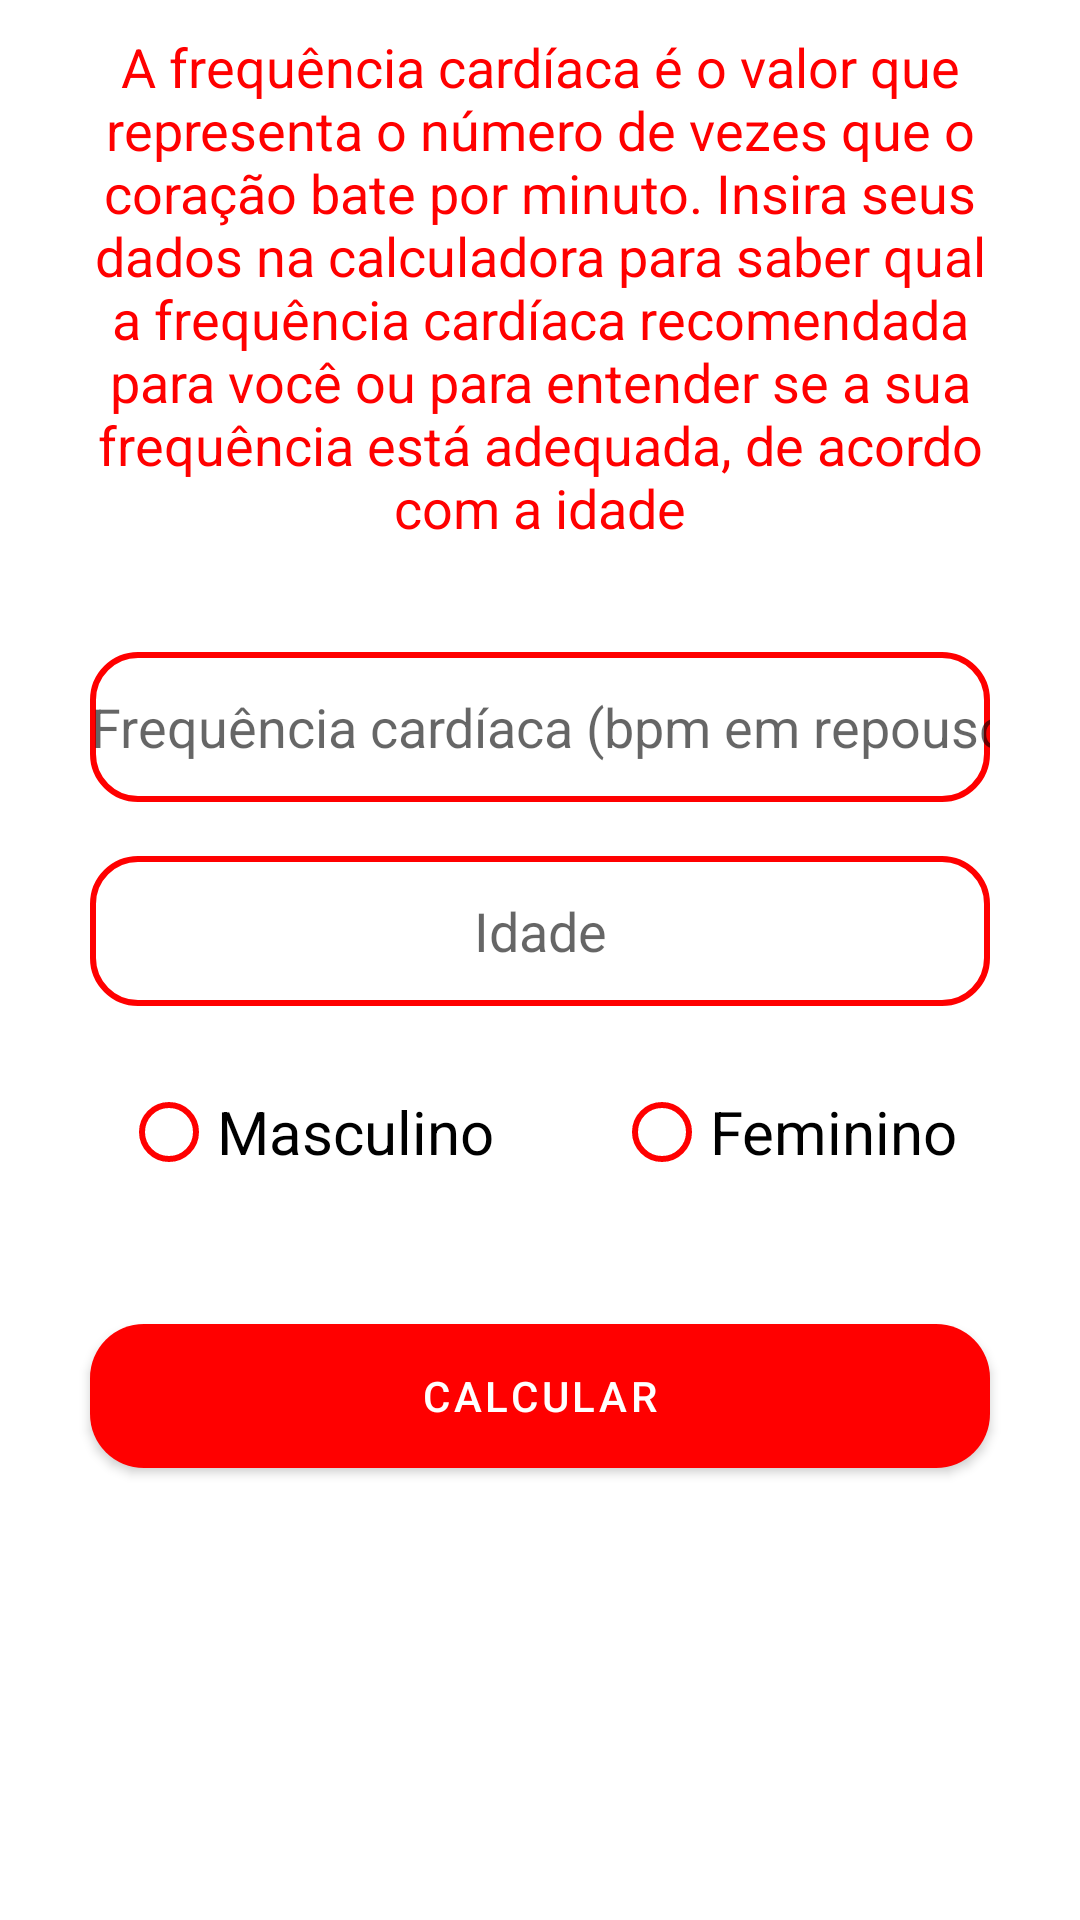

Layout XML and referenced resources for this Android screen:
<!-- AndroidManifest.xml: application theme Theme.HealthTracker -->
<!-- res/layout/fragment_heart_rate.xml -->
<?xml version="1.0" encoding="utf-8"?>
<ScrollView xmlns:android="http://schemas.android.com/apk/res/android"
    xmlns:app="http://schemas.android.com/apk/res-auto"
    xmlns:tools="http://schemas.android.com/tools"
    style="@style/DefaultLinearLayout"
    tools:context=".feature.heartRate.view.HeartRateActivity">

    <LinearLayout
        android:layout_width="match_parent"
        android:layout_height="wrap_content"
        android:orientation="vertical">


























        <TextView
            style="@style/DefaultTextView"
            android:layout_marginTop="10dp"
            android:text="@string/tgc_info"
            android:textColor="@color/red_end" />

        <EditText
            android:id="@+id/hr_edit_heart_rate"
            style="@style/DefaultEditText"
            android:layout_marginTop="20dp"
            android:hint="@string/heart_rate"
            android:inputType="numberDecimal"
            android:maxLength="6" />

        <EditText
            android:id="@+id/hr_age"
            style="@style/DefaultEditText"
            android:hint="@string/age" />

        <RadioGroup
            android:id="@+id/hr_radio_group_sex"
            style="@style/DefaultAlignment"
            android:layout_width="match_parent"
            android:layout_height="wrap_content"
            android:gravity="center"
            android:orientation="horizontal">

            <RadioButton
                android:id="@+id/hr_radio_masculine"
                android:layout_marginRight="40dp"
                android:buttonTint="@color/red_end"
                android:text="@string/masculine"
                android:textSize="20sp" />

            <RadioButton
                android:id="@+id/hr_radio_feminine"
                android:buttonTint="@color/red_end"
                android:text="@string/feminine"
                android:textSize="20sp" />
        </RadioGroup>

        <Button
            android:id="@+id/hr_button"
            style="@style/DefaultButton"
            android:layout_marginTop="0dp"
            android:backgroundTint="@color/black"
            android:text="@string/calc" />
    </LinearLayout>
</ScrollView>
<!-- resources referenced by this layout -->
<resources>
  <color name="black">#FF000000</color>
  <color name="red_end">#FF0000</color>
  <string name="age">Idade</string>
  <string name="calc">Calcular</string>
  <string name="feminine">Feminino</string>
  <string name="heart_rate">Frequência cardíaca (bpm em repouso)</string>
  <string name="masculine">Masculino</string>
  <string name="tgc_info">A frequência cardíaca é o valor que representa o número de vezes que o coração bate por minuto. Insira seus dados na calculadora para saber qual a frequência cardíaca recomendada para você ou para entender se a sua frequência está adequada, de acordo com a idade</string>
  <style name="ConstraintLayoutForHeader">
          <item name="android:layout_width">match_parent</item>
          <item name="android:layout_height">120dp</item>
          <item name="android:background">@drawable/shape_bottom_corner_rounded</item>
      </style>
  <style name="DefaultAlignment">
          <item name="android:layout_marginLeft">30dp</item>
          <item name="android:layout_marginRight">30dp</item>
          <item name="android:layout_marginBottom">40dp</item>
      </style>
  <style name="DefaultButton" parent="DefaultAlignment">
          <item name="android:layout_height">wrap_content</item>
          <item name="android:layout_width">match_parent</item>
          <item name="android:background">@drawable/button_shape</item>
          <item name="android:layout_marginTop">20dp</item>
          <item name="android:textColor">@color/white</item>
      </style>
  <style name="DefaultLinearLayout">
          <item name="android:layout_width">match_parent</item>
          <item name="android:layout_height">match_parent</item>
          <item name="android:gravity">center_horizontal</item>
          <item name="android:orientation">vertical</item>
      </style>
  <style name="DefaultTextView" parent="DefaultAlignment">
          <item name="android:layout_height">wrap_content</item>
          <item name="android:layout_width">wrap_content</item>
          <item name="android:textAlignment">center</item>
          <item name="android:textSize">18sp</item>
          <item name="android:layout_marginBottom">16dp</item>
      </style>
  <style name="ImageAppLogo">
          <item name="android:layout_width">82dp</item>
          <item name="android:layout_height">79dp</item>
          <item name="android:layout_gravity">center</item>
          <item name="android:src">@drawable/health_metrics_white</item>
      </style>
  <style name="ImageButtonHistory">
          <item name="android:layout_width">wrap_content</item>
          <item name="android:layout_height">wrap_content</item>
          <item name="android:background">@null</item>
          <item name="android:src">@drawable/history</item>
          <item name="android:layout_marginLeft">110dp</item>
          <item name="android:layout_marginBottom">40dp</item>
      </style>
  <!-- drawable shape_bottom_corner_rounded (drawable) -->
  <?xml version="1.0" encoding="utf-8"?>
  <shape xmlns:android="http://schemas.android.com/apk/res/android">
      <corners android:topLeftRadius="0dp" android:topRightRadius="0dp" android:bottomLeftRadius="30dp" android:bottomRightRadius="30dp"/>
      <solid android:color="@color/red_end"/>
  </shape>
  <!-- drawable button_shape (drawable) -->
  <?xml version="1.0" encoding="utf-8"?>
  <shape xmlns:android="http://schemas.android.com/apk/res/android"
      android:shape="rectangle">
  
      <corners android:radius="18dp"/>
      <solid android:color="@color/red_end"/>
  </shape>
  <color name="white">#FFFFFFFF</color>
  <!-- drawable edit_text_background (drawable) -->
  <?xml version="1.0" encoding="utf-8"?>
  <shape xmlns:android="http://schemas.android.com/apk/res/android">
      <corners android:radius="15dp"/>
  
      <stroke
          android:width="2dp"
          android:color="@color/red_end"/>
  </shape>
  <color name="teal_200">#FF03DAC5</color>
  <color name="teal_700">#FF018786</color>
</resources>
